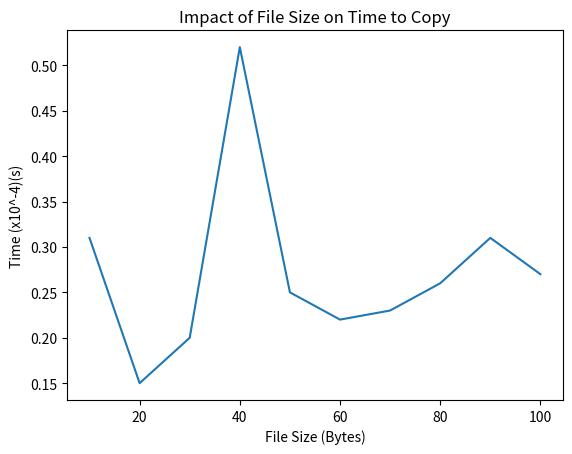

This chart was generated by the following Python code:
# import the neccessary libraries required for the plotting of a graph, such as matplotlib
import matplotlib.pyplot as plt

#list of the x-values and the y-values we want to plot
x = [10,20,30,40,50,60,70,80,90,100]
y = [.31,.15,.20,.52,.25,.22,.23,.26,.31,.27]

#the plot() function creates the plot
plt.plot(x,y) #make sure that the x and the y list contains the same number of elements 

#xlabel() and ylabel() functions helps in renameing the titles of the x and y axis 
plt.ylabel('Time (x10^-4)(s)') 
plt.xlabel('File Size (Bytes)') 

#include the title of the graph using the title() function 
plt.title('Impact of File Size on Time to Copy')

#saves the graph as a file 
plt.savefig("impactgraph.png")

#shows the output of the graph on the screen
plt.show()
